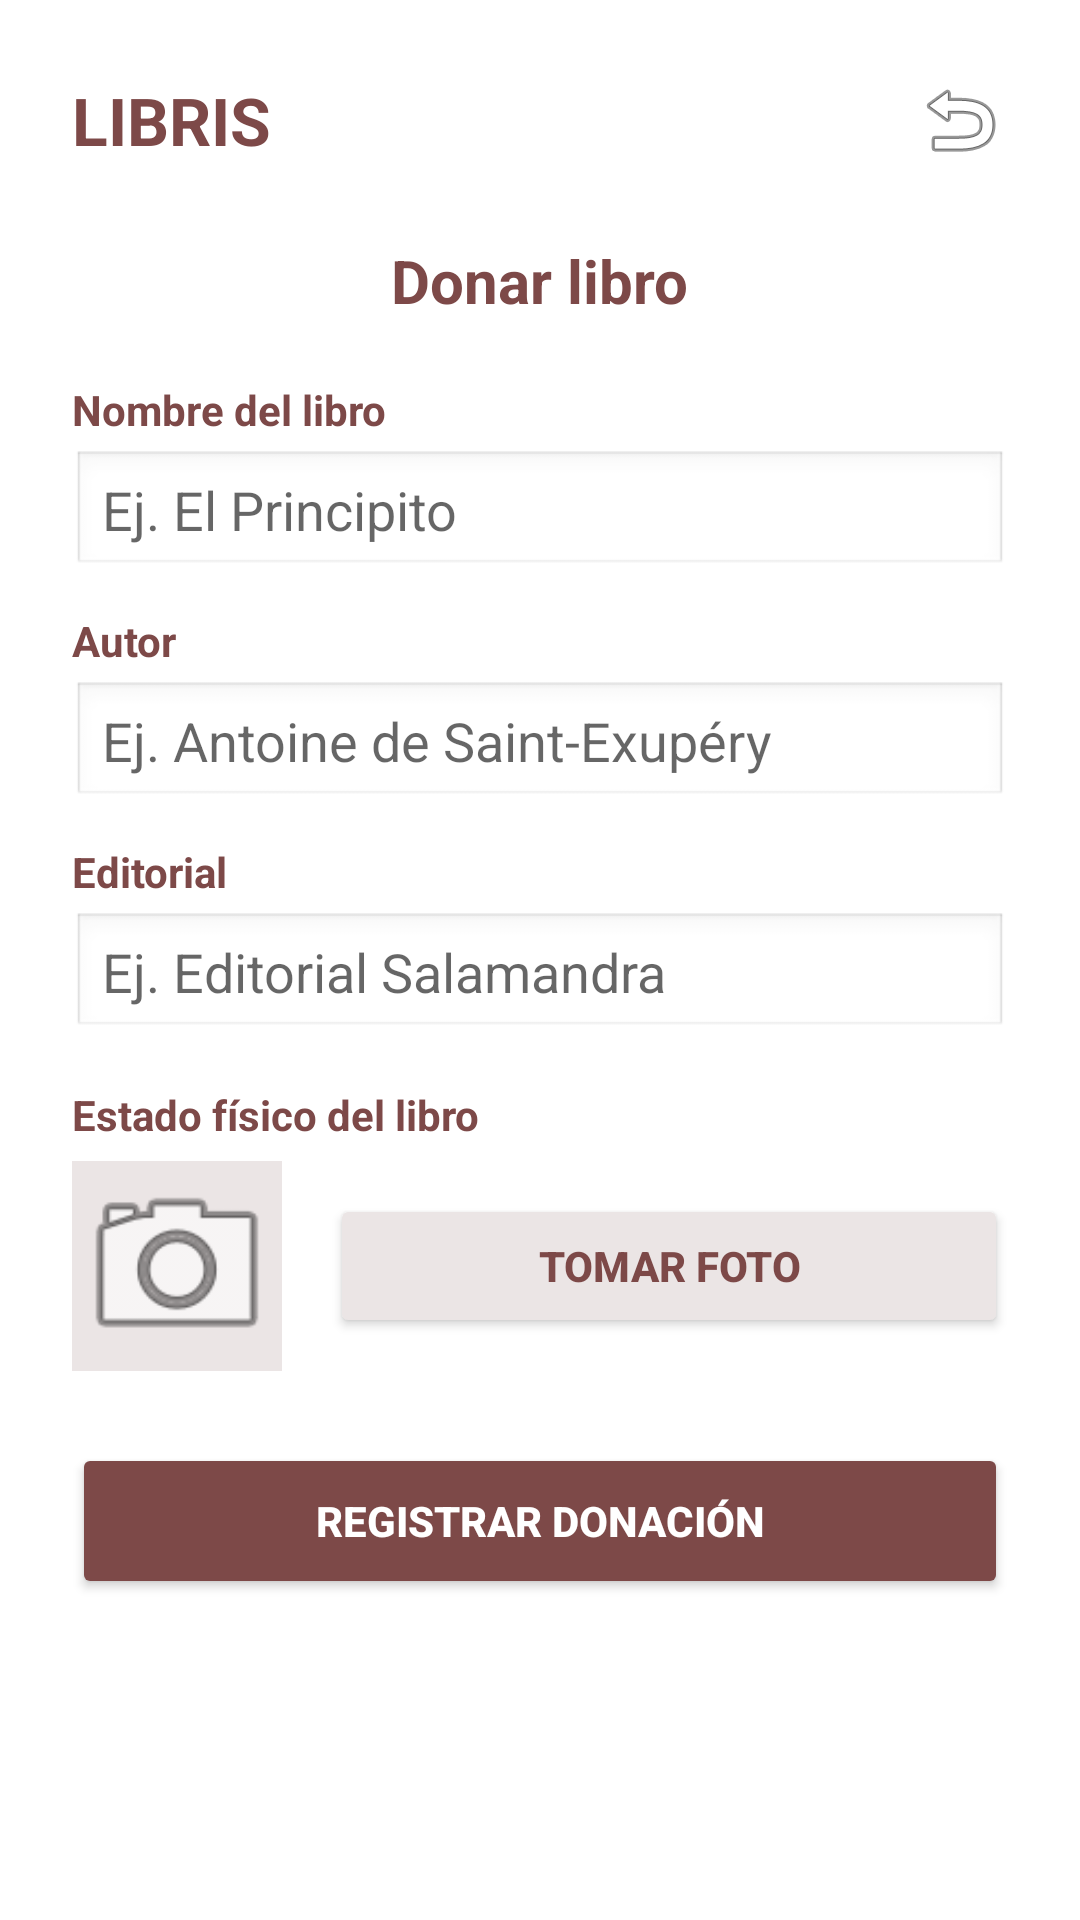

Android layout source for this screen:
<!-- AndroidManifest.xml: application theme Theme.LibrisProyecto -->
<!-- res/layout/activity_transacciones.xml -->
<?xml version="1.0" encoding="utf-8"?>
<LinearLayout xmlns:android="http://schemas.android.com/apk/res/android"
    android:layout_width="match_parent"
    android:layout_height="match_parent"
    android:orientation="vertical"
    android:background="#FFFFFF"
    android:padding="24dp">


    <LinearLayout
        android:layout_width="match_parent"
        android:layout_height="wrap_content"
        android:orientation="horizontal"
        android:gravity="center_vertical"
        android:layout_marginBottom="24dp">

        <TextView
            android:layout_width="0dp"
            android:layout_height="wrap_content"
            android:layout_weight="1"
            android:text="LIBRIS"
            android:textColor="#7D4948"
            android:textSize="22sp"
            android:textStyle="bold" />

        <ImageView
            android:id="@+id/btnSalirTransacciones"
            android:layout_width="32dp"
            android:layout_height="32dp"
            android:src="@android:drawable/ic_menu_revert"
            android:contentDescription="Regresar" />
    </LinearLayout>


    <TextView
        android:layout_width="wrap_content"
        android:layout_height="wrap_content"
        android:text="Donar libro"
        android:textColor="#7D4948"
        android:textSize="20sp"
        android:textStyle="bold"
        android:layout_gravity="center_horizontal"
        android:layout_marginBottom="20dp" />


    <TextView
        android:layout_width="wrap_content"
        android:layout_height="wrap_content"
        android:text="Nombre del libro"
        android:textColor="#7D4948"
        android:textStyle="bold"
        android:layout_marginBottom="4dp" />

    <EditText
        android:id="@+id/etDonarNombre"
        android:layout_width="match_parent"
        android:layout_height="42dp"
        android:hint="Ej. El Principito"
        android:inputType="textCapSentences"
        android:background="@android:drawable/edit_text"
        android:padding="10dp"
        android:layout_marginBottom="12dp" />


    <TextView
        android:layout_width="wrap_content"
        android:layout_height="wrap_content"
        android:text="Autor"
        android:textColor="#7D4948"
        android:textStyle="bold"
        android:layout_marginBottom="4dp" />

    <EditText
        android:id="@+id/etDonarAutor"
        android:layout_width="match_parent"
        android:layout_height="42dp"
        android:hint="Ej. Antoine de Saint-Exupéry"
        android:inputType="textPersonName"
        android:background="@android:drawable/edit_text"
        android:padding="10dp"
        android:layout_marginBottom="12dp" />


    <TextView
        android:layout_width="wrap_content"
        android:layout_height="wrap_content"
        android:text="Editorial"
        android:textColor="#7D4948"
        android:textStyle="bold"
        android:layout_marginBottom="4dp" />

    <EditText
        android:id="@+id/etDonarEditorial"
        android:layout_width="match_parent"
        android:layout_height="42dp"
        android:hint="Ej. Editorial Salamandra"
        android:inputType="textCapWords"
        android:background="@android:drawable/edit_text"
        android:padding="10dp"
        android:layout_marginBottom="16dp" />


    <TextView
        android:layout_width="wrap_content"
        android:layout_height="wrap_content"
        android:text="Estado físico del libro"
        android:textColor="#7D4948"
        android:textStyle="bold"
        android:layout_marginBottom="6dp" />

    <LinearLayout
        android:layout_width="match_parent"
        android:layout_height="wrap_content"
        android:orientation="horizontal"
        android:gravity="center_vertical"
        android:layout_marginBottom="24dp">

        <ImageView
            android:id="@+id/ivFotoLibro"
            android:layout_width="70dp"
            android:layout_height="70dp"
            android:background="#EBE5E5"
            android:scaleType="centerCrop"
            android:src="@android:drawable/ic_menu_camera"
            android:contentDescription="Foto del estado" />

        <Button
            android:id="@+id/btnTomarFoto"
            android:layout_width="0dp"
            android:layout_height="48dp"
            android:layout_weight="1"
            android:layout_marginStart="16dp"
            android:text="Tomar foto"
            android:textColor="#7D4948"
            android:backgroundTint="#EBE5E5"
            android:textStyle="bold" />
    </LinearLayout>


    <Button
        android:id="@+id/btnConfirmarDonacion"
        android:layout_width="match_parent"
        android:layout_height="52dp"
        android:text="Registrar donación"
        android:textColor="#FFFFFF"
        android:backgroundTint="#7D4948"
        android:textStyle="bold" />

</LinearLayout>
<!-- resources referenced by this layout -->
<resources>
  <style name="Theme.LibrisProyecto" parent="android:Theme.Material.Light.NoActionBar" />
</resources>
